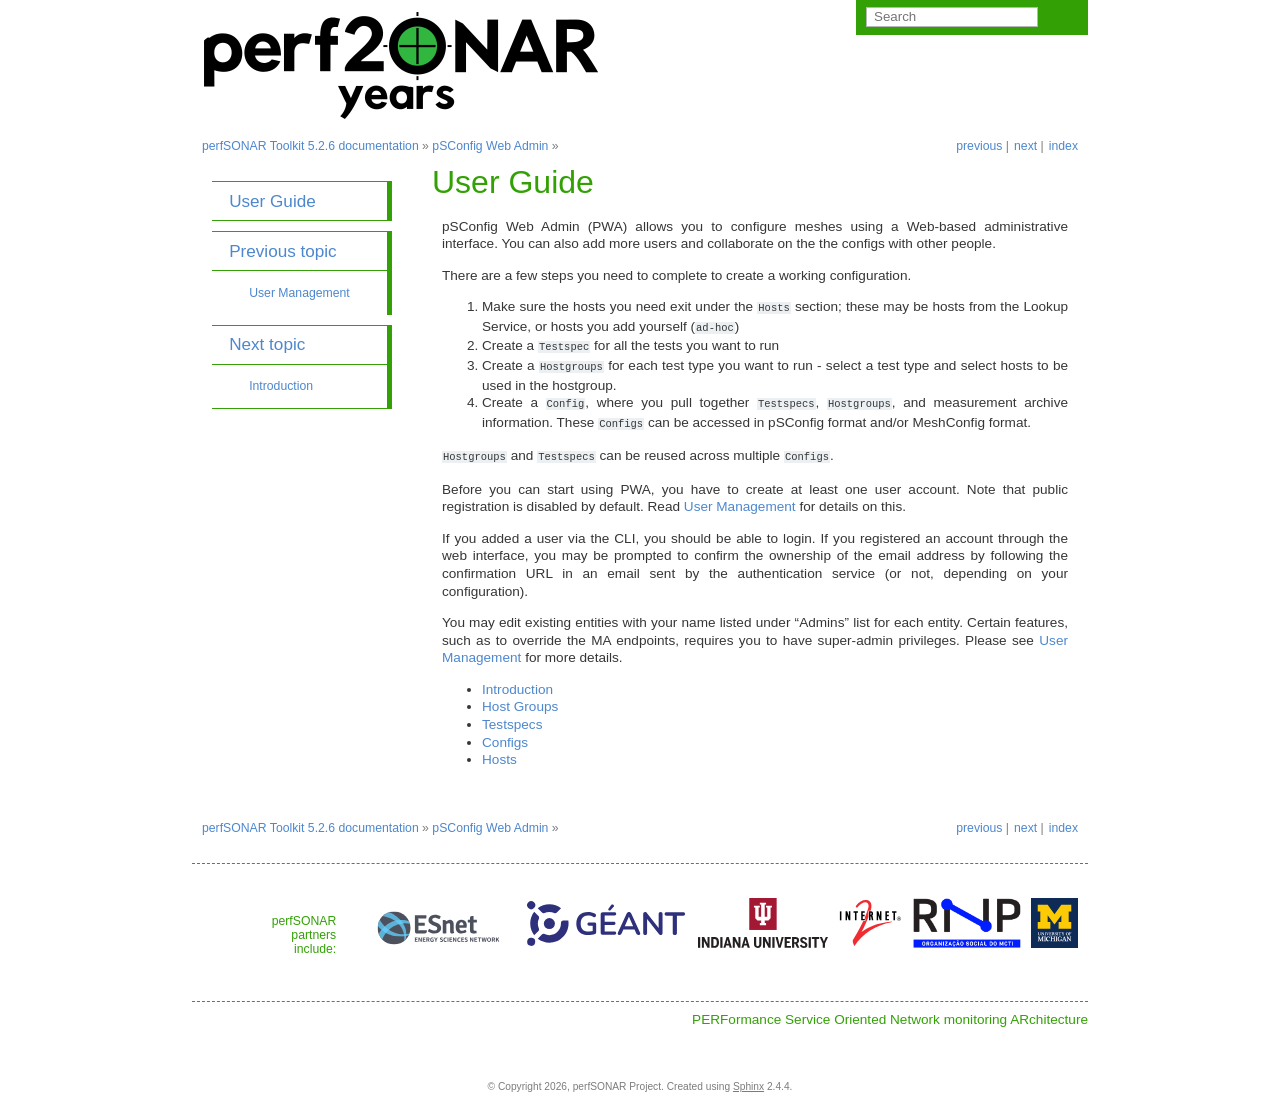

repository: perfsonar/docs · page: pwa_userguide.html · generator: sphinx

****************************************
User Guide
****************************************

pSConfig Web Admin (PWA) allows you to configure meshes using a Web-based administrative interface. You can also add more users and collaborate on the the configs with other people.

There are a few steps you need to complete to create a working configuration.

#.
    Make sure the hosts you need exit under the ``Hosts`` section; these may be hosts from the Lookup Service, or hosts you add yourself (``ad-hoc``)

#.
    Create a ``Testspec`` for all the tests you want to run

#.
    Create a ``Hostgroups`` for each test type you want to run - select a test type and select hosts to be used in the hostgroup.

#.
    Create a ``Config``, where you pull together ``Testspecs``, ``Hostgroups``, and measurement archive information. These ``Configs`` can be accessed in pSConfig format and/or MeshConfig format.

``Hostgroups`` and ``Testspecs`` can be reused across multiple ``Configs``. 


Before you can start using PWA, you have to create at least one user account. Note that public registration is disabled by default. Read `User Management <pwa_user_management>`_ for details on this.

If you added a user via the CLI, you should be able to login. If you registered an account through the web interface, you may be prompted to confirm the ownership of the email address by following the confirmation URL in an email sent by the authentication service (or not, depending on your configuration).

You may edit existing entities with your name listed under "Admins" list for each entity. Certain features, such as to override the MA endpoints, requires you to have super-admin privileges. Please see :doc:`pwa_user_management` for more details.

.. toctree::
   :maxdepth: 1

   pwa_userguide_intro
   pwa_userguide_hostgroup
   pwa_userguide_testspec
   pwa_userguide_config
   pwa_userguide_host
 
